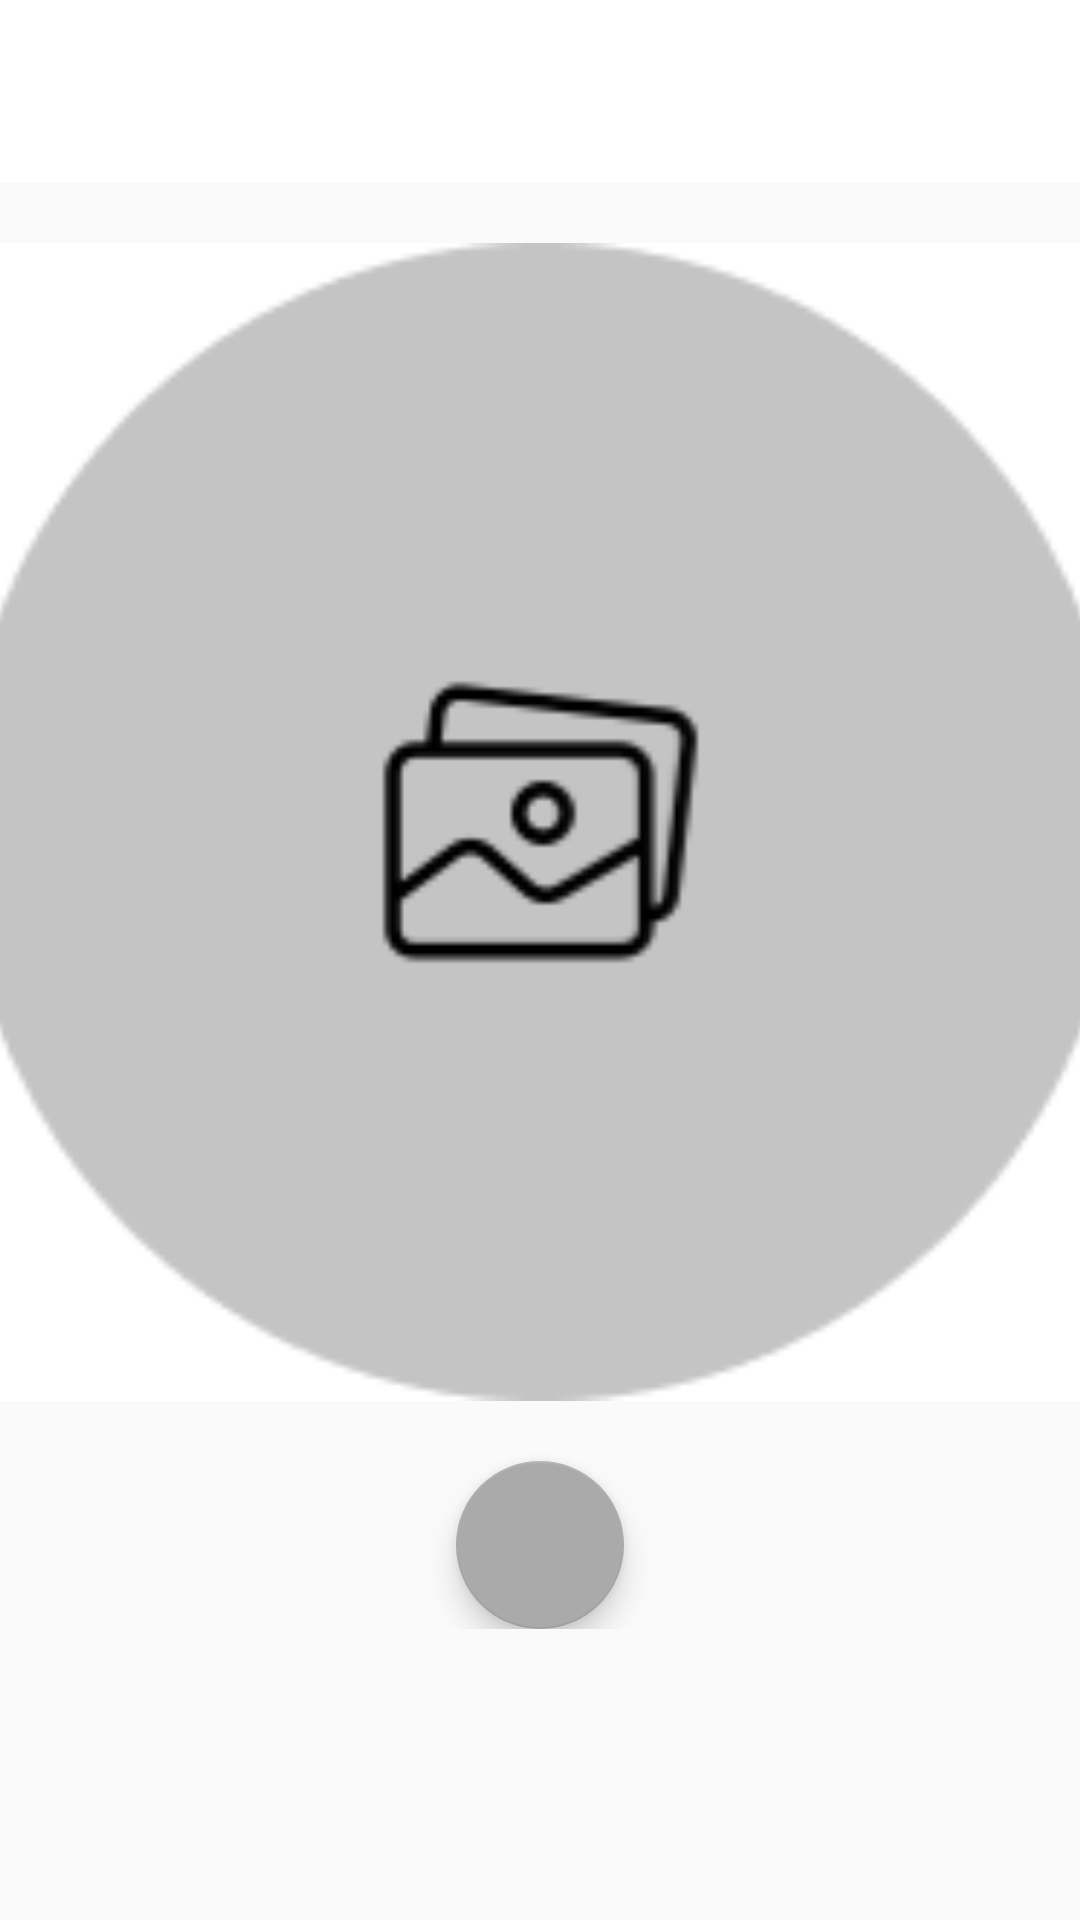

The Android layout XML behind this screen, and the referenced resources:
<!-- AndroidManifest.xml: application theme Theme.OPSC_1 -->
<!-- res/layout/add_photo.xml -->
<?xml version="1.0" encoding="utf-8"?>
<androidx.drawerlayout.widget.DrawerLayout xmlns:android="http://schemas.android.com/apk/res/android"
    xmlns:app="http://schemas.android.com/apk/res-auto"
    xmlns:tools="http://schemas.android.com/tools"
    android:id="@+id/drawer_layout"
    android:layout_width="match_parent"
    android:layout_height="match_parent"
    tools:context=".AddPhoto">


    <com.google.android.material.navigation.NavigationView
        android:id="@+id/nav_view"
        android:layout_width="match_parent"
        android:layout_height="wrap_content"
        android:layout_gravity="start"
        android:fitsSystemWindows="true"
        app:menu="@menu/menu">

    </com.google.android.material.navigation.NavigationView>

    <LinearLayout
        android:layout_width="match_parent"
        android:layout_height="match_parent"
        android:orientation="vertical">

        <androidx.appcompat.widget.Toolbar
            android:id="@+id/nav_toolbar"
            android:layout_width="match_parent"
            android:layout_height="61dp"
            android:background="@color/white"
            android:minHeight="?attr/actionBarSize"
            android:theme="?attr/actionBarTheme"
            app:navigationIcon="@drawable/diamond_small"
            app:subtitleTextAppearance="@style/TextAppearance.AppCompat.Body2"
            app:subtitleTextColor="#000000"
            app:titleMargin="4dp" />

        <ScrollView
            android:layout_width="match_parent"
            android:layout_height="match_parent">

            <LinearLayout
                android:layout_width="match_parent"
                android:layout_height="wrap_content"
                android:gravity="center"
                android:orientation="vertical">

                <Space
                    android:layout_width="match_parent"
                    android:layout_height="20dp" />

                <ImageView
                    android:id="@+id/profileImage"
                    android:layout_width="411dp"
                    android:layout_height="386dp"
                    app:srcCompat="@drawable/photo_placeholder" />

                <Space
                    android:layout_width="match_parent"
                    android:layout_height="20dp" />

                <com.google.android.material.floatingactionbutton.FloatingActionButton
                    android:id="@+id/floatingActionButton"
                    android:layout_width="match_parent"
                    android:layout_height="wrap_content"
                    android:clickable="true"
                    android:tint="#FFFFFF"
                    app:backgroundTint="#AAAAAA"
                    app:rippleColor="#FFFFFF"
                    app:srcCompat="@drawable/ic_baseline_photo_camera_24" />

            </LinearLayout>
        </ScrollView>


    </LinearLayout>

</androidx.drawerlayout.widget.DrawerLayout>
<!-- resources referenced by this layout -->
<resources>
  <color name="white">#FFFFFFFF</color>
  <!-- drawable photo_placeholder: png bitmap (drawable, 6131 bytes) -->
  <style name="Theme.OPSC_1" parent="Theme.AppCompat.Light.NoActionBar">
          
          <item name="colorPrimary">@color/purple_500</item>
          <item name="colorPrimaryVariant">@color/purple_700</item>
          <item name="colorOnPrimary">@color/white</item>
          
          <item name="colorSecondary">@color/teal_200</item>
          <item name="colorSecondaryVariant">@color/teal_700</item>
          <item name="colorOnSecondary">@color/black</item>
          
          <item name="android:statusBarColor" tools:targetApi="l">?attr/colorPrimaryVariant</item>
          
      </style>
  <color name="purple_500">#1f1f1f</color>
  <color name="purple_700">#808080</color>
  <color name="teal_200">#FF03DAC5</color>
  <color name="teal_700">#FF018786</color>
  <color name="black">#FF000000</color>
</resources>
